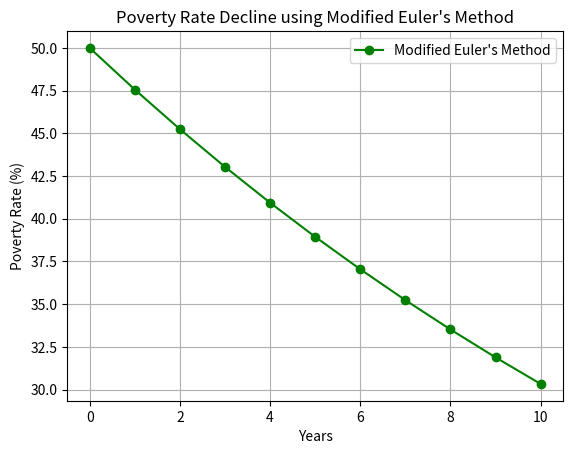

This chart was generated by the following Python code:
import numpy as np
import matplotlib.pyplot as plt

def modified_euler_method(P0, h, t_end):
    t_values = np.arange(0, t_end + h, h)
    P_values = [P0]

    for t in t_values[:-1]:
        P_pred = P_values[-1] + h * (-0.05 * P_values[-1])  # Prediction step
        P_corr = P_values[-1] + (h/2) * (-0.05 * P_values[-1] + (-0.05 * P_pred))  # Correction step
        P_values.append(P_corr)

    return t_values, P_values


# Initial condition
P0 = 50  # Starting poverty rate in %
h = 1     # Step size (1 year)
t_end = 10  # 10 years simulation


t_values, P_values = modified_euler_method(P0, h, t_end)

# Plot
plt.plot(t_values, P_values, marker="o", linestyle="-", color="g", label="Modified Euler's Method")
plt.xlabel("Years")
plt.ylabel("Poverty Rate (%)")
plt.title("Poverty Rate Decline using Modified Euler's Method")
plt.grid(True)
plt.legend()
plt.show()
